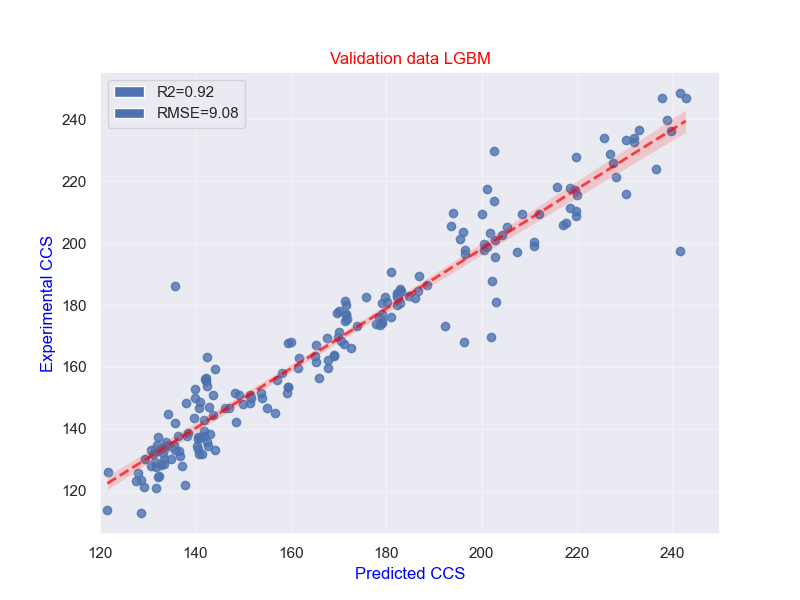

The data file committed next to this chart (first rows):
True Values, Predicted Values
217.3, 219.6
134.7, 135.5
205.8, 217.1
167.5, 171.1
148.6, 141
126.2, 121.7
199.2, 211
138.3, 143
203.7, 196
151.0, 149.2
113.9, 121.5
177.1, 179
125.6, 127.9
156.4, 142.3
217.6, 201.2
167.7, 159.3
134.3, 134.7
148.5, 138.1
173.7, 178.7
133.4, 133.5
181.3, 171.4
236.1, 239.7
146.7, 146.2
199.8, 200.5
163.8, 169.1
208.9, 219.8
209.4, 208.4
228.8, 226.9
163.1, 142.5
203.3, 201.8
156.3, 166
173.1, 192.4
150.8, 151.5
183.9, 182.2
182.9, 182.4
134.9, 133.5
211.2, 218.5
133.4, 132.4
178.1, 170
132.9, 132.2
182.4, 186.1
173.3, 173.9
133.4, 140.6
183.1, 182.2
174.2, 179.2
153.5, 159.3
145.2, 156.6
162.8, 161.8
163.6, 169.1
130.1, 129.5
129.2, 131.5
121.7, 137.8
223.8, 236.6
167.9, 160
215.4, 220.1
155.4, 142.2
124.5, 132.3
137.5, 132.1
120.9, 131.7
181.1, 180.2
... 138 more rows
